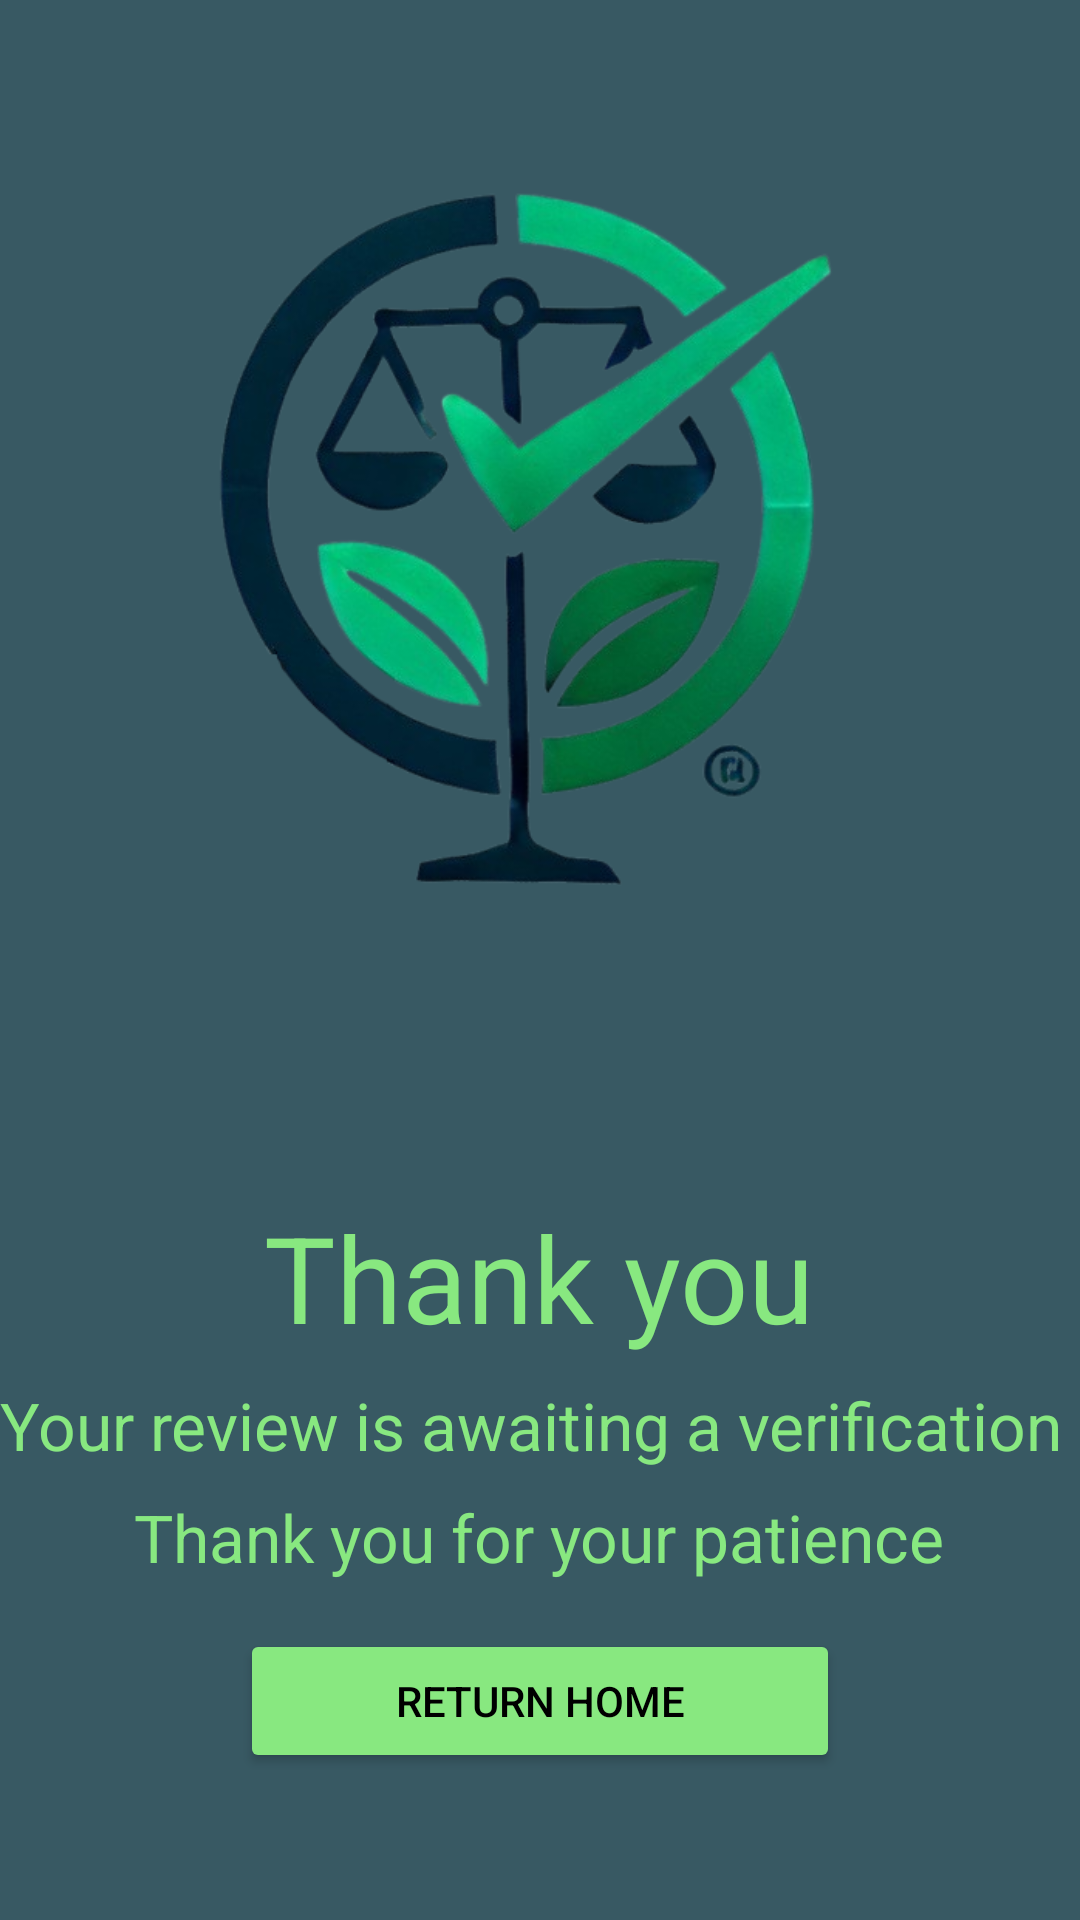

Layout XML and referenced resources for this Android screen:
<!-- AndroidManifest.xml: application theme Theme.Duocase18 -->
<!-- res/layout/activity_review_conf.xml -->
<?xml version="1.0" encoding="utf-8"?>
<androidx.constraintlayout.widget.ConstraintLayout xmlns:android="http://schemas.android.com/apk/res/android"
    xmlns:app="http://schemas.android.com/apk/res-auto"
    xmlns:tools="http://schemas.android.com/tools"
    android:id="@+id/main"
    android:layout_width="match_parent"
    android:layout_height="match_parent"
    android:background="@color/background"
    tools:context=".ReviewConf">

    <LinearLayout
        android:layout_width="match_parent"
        android:layout_height="match_parent"
        android:orientation="vertical"
        android:gravity="center">

        <ImageView
            android:id="@+id/bigLogo"
            android:layout_width="300dp"
            android:layout_height="250dp"
            android:src="@drawable/logo"
            android:layout_marginBottom="100dp"
            android:contentDescription="logo" />

        <TextView
            android:id="@+id/headlineText"
            android:layout_width="wrap_content"
            android:layout_height="wrap_content"
            android:text="Thank you"
            android:textColor="@color/headline"
            android:textSize="40sp"/>

        <TextView
            android:id="@+id/textPlaceholder1"
            android:layout_width="wrap_content"
            android:layout_height="wrap_content"
            android:text="Your review is awaiting a verification "
            android:textColor="@color/headline"
            android:textSize="22sp"
            android:layout_marginTop="8dp" />

        <TextView
            android:id="@+id/textPlaceholder2"
            android:layout_width="wrap_content"
            android:layout_height="wrap_content"
            android:textColor="@color/headline"
            android:text="Thank you for your patience"
            android:textSize="22sp"
            android:layout_marginTop="8dp" />

        <Button
            android:id="@+id/homeReturn"
            android:layout_width="200dp"
            android:layout_height="wrap_content"
            android:text="Return home"
            android:layout_gravity="center"
            android:layout_marginTop="16dp"
            android:backgroundTint="@color/headline"
            android:textColor="@android:color/black"
            android:padding="12dp"/>

    </LinearLayout>

</androidx.constraintlayout.widget.ConstraintLayout>
<!-- resources referenced by this layout -->
<resources>
  <color name="background">#385963</color>
  <color name="headline">#88E880</color>
  <!-- drawable logo: png bitmap (drawable, 185653 bytes) -->
  <style name="Theme.Duocase18" parent="Base.Theme.Duocase18" />
  <style name="Base.Theme.Duocase18" parent="Theme.Material3.DayNight.NoActionBar">
          
          
      </style>
</resources>
